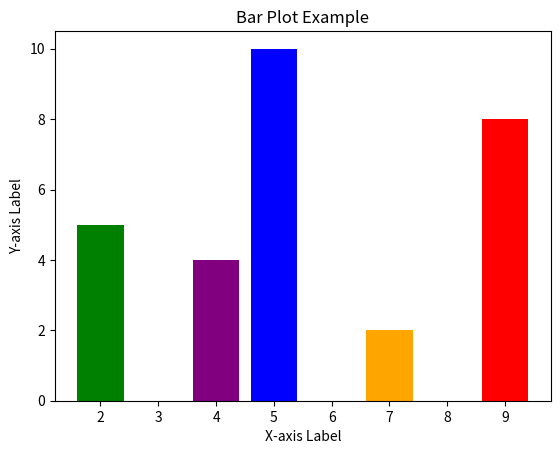

Generate this figure with matplotlib:
#code to demonstrate bar graph
import matplotlib.pyplot as plt

x = [5, 2, 9, 4, 7]
y = [10, 5, 8, 4, 2]
bar_colors = ['blue', 'green', 'red', 'purple', 'orange']
plt.bar(x, y, color=bar_colors)

# Add labels to the axes
plt.xlabel('X-axis Label')
plt.ylabel('Y-axis Label')

plt.title('Bar Plot Example')
plt.show()


